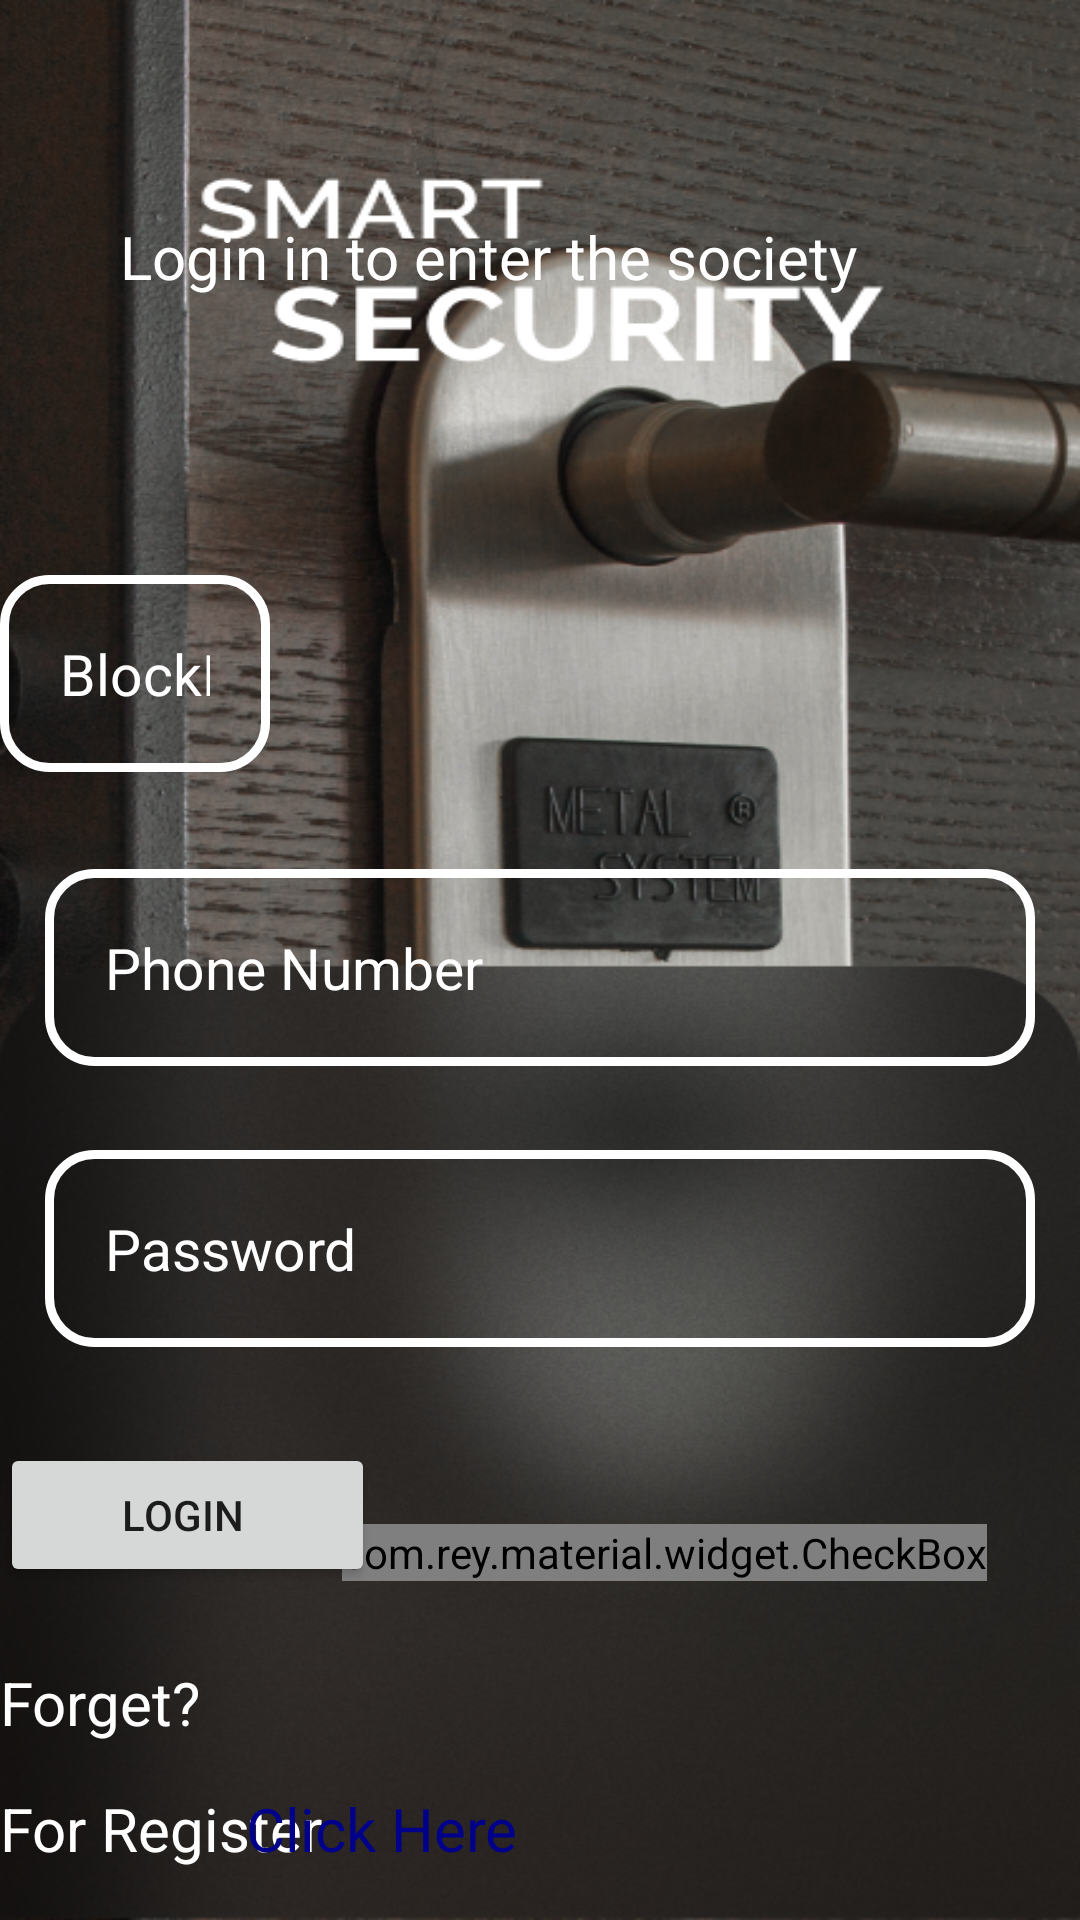

Reconstruct the res/layout file that produces this screen, plus the resources it refers to.
<!-- AndroidManifest.xml: application theme Theme.SecureLife -->
<!-- res/layout/activity_login.xml -->
<?xml version="1.0" encoding="utf-8"?>
<RelativeLayout xmlns:android="http://schemas.android.com/apk/res/android"
    xmlns:app="http://schemas.android.com/apk/res-auto"
    xmlns:tools="http://schemas.android.com/tools"
    android:layout_width="match_parent"
    android:layout_height="match_parent"
    tools:context=".LoginActivity"
    android:background="@drawable/loginbkd">


    <TextView
        android:layout_width="match_parent"
        android:layout_height="wrap_content"
        android:layout_alignParentBottom="true"
        android:layout_marginStart="40dp"
        android:layout_marginBottom="541dp"
        android:text="Login in to enter the society"
        android:textColor="#FFFF"
        android:textSize="20dp"
        tools:layout_editor_absoluteX="89dp"
        tools:layout_editor_absoluteY="400dp" />


    <EditText
        android:id="@+id/login_phone_number_input"
        android:layout_width="match_parent"
        android:layout_height="wrap_content"
        android:layout_above="@+id/login_password_input"
        android:layout_marginLeft="15dp"
        android:layout_marginRight="15dp"
        android:layout_marginBottom="15dp"
        android:textColor="@color/white"
        android:background="@drawable/edittext_background"
        android:hint="Phone Number"
        android:inputType="number"
        android:padding="20dp"
        android:textColorHint="#FFFF"
        android:textSize="19sp" />

    <EditText
        android:id="@+id/login_block"
        android:layout_width="120dp"
        android:layout_height="wrap_content"
        android:layout_above="@+id/login_password_input"
        android:layout_alignParentEnd="true"
        android:layout_marginLeft="15dp"
        android:layout_marginEnd="270dp"
        android:layout_marginRight="15dp"
        android:layout_marginBottom="113dp"
        android:background="@drawable/edittext_background"
        android:hint="BlockNo"
        android:inputType="text"
        android:padding="20dp"
        android:textColor="@color/white"
        android:textColorHint="#FFFF"
        android:textSize="19sp" />

    <EditText
        android:id="@+id/login_password_input"
        android:layout_width="match_parent"
        android:layout_height="wrap_content"
        android:textColor="@color/white"
        android:layout_alignParentBottom="true"
        android:layout_marginLeft="15dp"
        android:layout_marginTop="13dp"
        android:layout_marginRight="15dp"
        android:layout_marginBottom="191dp"
        android:background="@drawable/edittext_background"
        android:hint="Password"
        android:inputType="textPassword"
        android:padding="20dp"
        android:textColorHint="#FFFF"
        android:textSize="19sp" />


    <Button
        android:id="@+id/main_login_btn"
        android:layout_width="170dp"
        android:layout_height="wrap_content"
        android:layout_alignParentEnd="true"
        android:layout_alignParentBottom="true"
        android:layout_marginEnd="235dp"
        android:layout_marginBottom="111dp"
        android:text="Login " />

    <com.rey.material.widget.CheckBox
        android:id="@+id/remember_me_chkb"
        style="@style/Material.Drawable.CheckBox"
        android:layout_width="wrap_content"
        android:layout_height="wrap_content"
        android:layout_alignParentEnd="true"
        android:layout_alignParentBottom="true"
        android:layout_marginLeft="17dp"
        android:layout_marginEnd="31dp"
        android:layout_marginBottom="113dp"
        android:gravity="center_vertical"
        android:text="Remember me"
        android:textColor="#FFFF"
        android:textSize="18sp"
        app:cbd_strokeColor="#FFFF" />

    <TextView
        android:id="@+id/namu2"
        android:layout_width="match_parent"
        android:layout_height="wrap_content"
        android:layout_alignParentEnd="true"
        android:layout_alignParentBottom="true"
        android:layout_marginEnd="244dp"
        android:layout_marginBottom="59dp"
        android:text="Forget?"
        android:textColor="#FFFF"
        android:textSize="20dp"
        tools:layout_editor_absoluteX="89dp"
        tools:layout_editor_absoluteY="400dp" />

    <TextView
        android:id="@+id/namu"
        android:layout_width="150dp"
        android:layout_height="wrap_content"
        android:layout_alignParentEnd="true"
        android:layout_alignParentBottom="true"
        android:layout_marginEnd="239dp"
        android:layout_marginBottom="17dp"
        android:text="For Register"
        android:textColor="#FFFF"
        android:textSize="20dp"
        tools:layout_editor_absoluteX="89dp"
        tools:layout_editor_absoluteY="400dp" />

    <TextView
        android:id="@+id/clickHere"
        android:layout_width="150dp"
        android:layout_height="wrap_content"
        android:layout_alignParentEnd="true"
        android:layout_alignParentBottom="true"
        android:layout_marginEnd="128dp"
        android:layout_marginBottom="17dp"
        android:text="Click Here"
        android:textColor="#00008B"
        android:textSize="20dp"
        tools:layout_editor_absoluteX="89dp"
        tools:layout_editor_absoluteY="400dp" />


</RelativeLayout>
<!-- resources referenced by this layout -->
<resources>
  <color name="white">#FFFFFFFF</color>
  <!-- drawable edittext_background (drawable) -->
  <?xml version="1.0" encoding="utf-8"?>
  <shape xmlns:android="http://schemas.android.com/apk/res/android">
  
      <stroke
          android:color="#FFFF"
          android:width="3dp"/>
      <corners
          android:radius="15dp"/>
  </shape>
  <!-- drawable loginbkd: png bitmap (drawable, 565462 bytes) -->
  <style name="Theme.SecureLife" parent="Base.Theme.SecureLife" />
  <style name="Base.Theme.SecureLife" parent="Theme.MaterialComponents.DayNight.NoActionBar">
          
          
          <item name="android:statusBarColor">@android:color/transparent</item>
      </style>
</resources>
